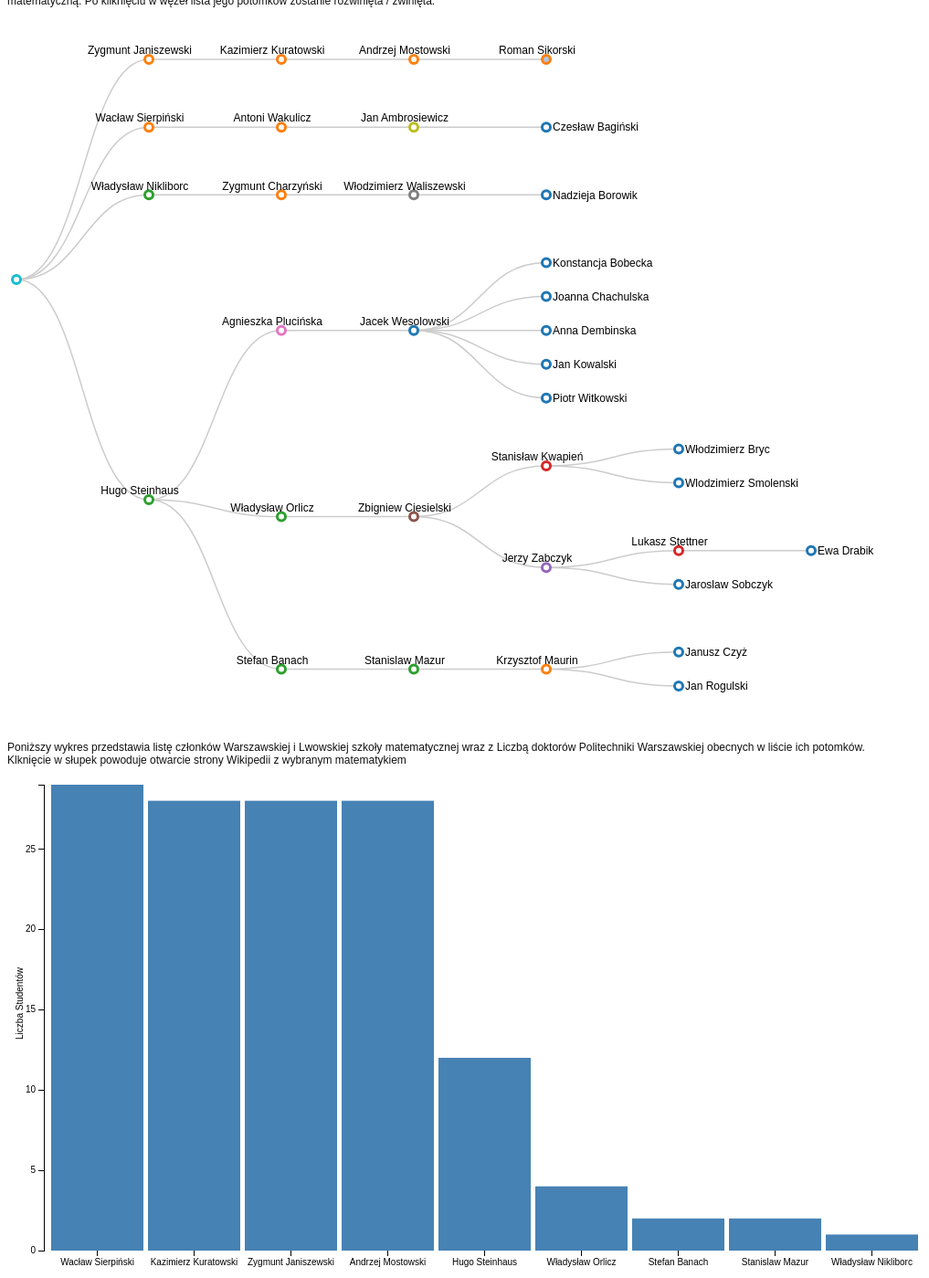
D3 v3 page, settled after 480 driven frames (8 s of simulated time); the page loaded 2 data file(s).



var m = [20, 10, 20, 10],
    w = 1200 - m[1] - m[3],
    h = 800 - m[0] - m[2],
    i = 0,
    root;

var tree = d3.layout.tree()
    .size([h, w]);

var diagonal = d3.svg.diagonal()
    .projection(function(d) { return [d.y, d.x]; });

var vis = d3.select("#body").append("svg:svg")
    .attr("width", w + m[1] + m[3])
    .attr("height", h + m[0] + m[2])
  .append("svg:g")
    .attr("transform", "translate(" + m[3] + "," + m[0] + ")");

var color = d3.scale.category10();
var div = d3.select("body").append("div") 
    .attr("class", "tooltip")       
    .style("opacity", 0);

d3.json("data/tree.json", function(json) {
  root = json;
  root.x0 = h / 2;
  root.y0 = 0;

  function toggleAll(d) {
    if (d.children) {
      d.children.forEach(toggleAll);
      toggle(d);
    }
  }

  // Initialize the display to show a few nodes.
  //root.children.forEach(toggleAll);
//#toggle(root.children[1]);
  toggle(root.children[0].children[0].children[0].children[0])
  update(root);
});

function getTooltipHtml(node) {
  if (!node.school && !node.students) {
    return "root";
  }
  var result = "";
  if (node.school !== "") {
    result = node.school + "</br>";
  }
  if (node.students.length > 0) {
    result += "<div class='list'>Lista studentów:</br><div class='students'>";
    for (var i =  0; i < node.students.length; i++) {
      if (node.students[i] !== "") {
        result += node.students[i]+"</br>";
      }
    }
    result += "</div></div>"
  }
  return result;
}

function update(source) {
  var duration = d3.event && d3.event.altKey ? 5000 : 500;

  // Compute the new tree layout.
  var nodes = tree.nodes(root).reverse();

  // Normalize for fixed-depth.
  nodes.forEach(function(d) { d.y = d.depth * 145; });

  // Update the nodes…
  var node = vis.selectAll("g.node")
      .data(nodes, function(d) { return d.id || (d.id = ++i); });

  // Enter any new nodes at the parent's previous position.
  var nodeEnter = node.enter().append("svg:g")
      .attr("class", "node")
      .attr("transform", function(d) { return "translate(" + source.y0 + "," + source.x0 + ")"; })
      .on("click", function(d) { toggle(d); update(d); })
      .on("mouseover", function(d) {
            var students = "Lista studentów:</br>" + d.students   
            div.transition()    
                .duration(200)    
                .style("opacity", .9);    
            div .html(getTooltipHtml(d))
                .style("left", (d3.event.pageX) + "px")   
                .style("top", (d3.event.pageY - 28) + "px");  
            })          
        .on("mouseout", function(d) {   
            div.transition()    
                .duration(500)    
                .style("opacity", 0);
        });

  nodeEnter.append("svg:circle")
      .attr("r", 1e-6)
      .style("fill", function(d) { return d._children ? "lightsteelblue" : "#fff"; })
      .style("stroke-width", "3px")
      .style("stroke", function(d) { return color(d.school); });;

  nodeEnter.append("svg:text")
      .attr("x", function(d) { return d.children || d._children ? -10 : 7; })
      .attr("y", function(d) { return d.children || d._children ? -10 : 0; })
      .attr("dy", ".35em")
      .attr("text-anchor", function(d) { return d.children || d._children ? "middle" : "start"; })
      .text(function(d) { return d.name; })
      .style("fill-opacity", 1e-6);

  // Transition nodes to their new position.
  var nodeUpdate = node.transition()
      .duration(duration)
      .attr("transform", function(d) { return "translate(" + d.y + "," + d.x + ")"; });

  nodeUpdate.select("circle")
      .attr("r", 4.5)
      .style("fill", function(d) { return d._children ? "lightsteelblue" : "#fff"; });

  nodeUpdate.select("text")
      .style("fill-opacity", 1);

  // Transition exiting nodes to the parent's new position.
  var nodeExit = node.exit().transition()
      .duration(duration)
      .attr("transform", function(d) { return "translate(" + source.y + "," + source.x + ")"; })
      .remove();

  nodeExit.select("circle")
      .attr("r", 1e-6);

  nodeExit.select("text")
      .style("fill-opacity", 1e-6);

  // Update the links…
  var link = vis.selectAll("path.link")
      .data(tree.links(nodes), function(d) { return d.target.id; });

  // Enter any new links at the parent's previous position.
  link.enter().insert("svg:path", "g")
      .attr("class", "link")
      .attr("d", function(d) {
        var o = {x: source.x0, y: source.y0};
        return diagonal({source: o, target: o});
      })
    .transition()
      .duration(duration)
      .attr("d", diagonal);

  // Transition links to their new position.
  link.transition()
      .duration(duration)
      .attr("d", diagonal);

  // Transition exiting nodes to the parent's new position.
  link.exit().transition()
      .duration(duration)
      .attr("d", function(d) {
        var o = {x: source.x, y: source.y};
        return diagonal({source: o, target: o});
      })
      .remove();

  // Stash the old positions for transition.
  nodes.forEach(function(d) {
    d.x0 = d.x;
    d.y0 = d.y;
  });
}

// Toggle children.
function toggle(d) {
  if (d.children) {
    d._children = d.children;
    d.children = null;
  } else {
    d.children = d._children;
    d._children = null;
  }
}
        
var chartDesc = d3.select("#body").append("div")
    .attr("class", "description")
    .text("Poniższy wykres przedstawia listę członków Warszawskiej i Lwowskiej szkoły matematycznej wraz z Liczbą doktorów Politechniki Warszawskiej obecnych w liście ich potomków. Klknięcie w słupek powoduje otwarcie strony Wikipedii z wybranym matematykiem");


var margin = {top: 20, right: 20, bottom: 70, left: 40},
    width = 1024 - margin.left - margin.right,
    height = 600 - margin.top - margin.bottom;

// Parse the date / time
var x = d3.scale.ordinal().rangeRoundBands([0, width], .05);

var y = d3.scale.linear().range([height, 0]);

var xAxis = d3.svg.axis()
    .scale(x)
    .orient("bottom");

var yAxis = d3.svg.axis()
    .scale(y)
    .orient("left")
    .ticks(10);

var svg = d3.select("#body").append("svg")
    .attr("width", width + margin.left + margin.right)
    .attr("height", height + margin.top + margin.bottom)
  .append("g")
    .attr("transform", 
          "translate(" + margin.left + "," + margin.top + ")");

d3.csv("data/studentCount.csv", function(error, data) {

    data.forEach(function(d) {
        d.studentCount = +d.studentCount;
    });
  

  x.domain(data.map(function(d) { return d.name; }));
  y.domain([0, d3.max(data, function(d) { return d.studentCount; })]);

  svg.append("g")
      .attr("class", "x axis")
      .attr("transform", "translate(0," + height + ")")
      .call(xAxis);

  svg.append("g")
      .attr("class", "y axis")
      .call(yAxis)
    .append("text")
      .attr("transform", "rotate(-90)")
      .attr("y", -30)
    .attr("x", -200)
      .attr("dy", ".710em")
      .style("text-anchor", "end")
      .text("Liczba Studentów");

  svg.selectAll("bar")
      .data(data)
    .enter().append("rect")
      .attr("class", "bar")
      .attr("x", function(d) { return x(d.name); })
      .attr("width", x.rangeBand())
      .attr("y", function(d) { return y(d.studentCount); })
      .attr("height", function(d) { return height - y(d.studentCount); })
    .on('click', function(d) { window.open(d.url);});

});

    

### data: data/tree.json
{
 "name": "",
 "children": [
  {
   "id": 86692,
   "name": "Zygmunt Janiszewski",
   "school": "Uniwersytet Warszawski",
   "students": [
    "Kazimierz Kuratowski"
   ],
   "children": [
    "{... 5 keys}"
   ]
  },
  {
   "id": 12545,
   "name": "Wacław Sierpiński",
   "school": "Uniwersytet Warszawski",
   "students": [
    "Adolf Lindenbaum",
    "Edward Marczewski",
    "Stefan Mazurkiewicz",
    "Jerzy Neyman",
    "Andrzej Rotkiewicz",
    "Stanisław Ruziewicz",
    "Andrzej Schinzel",
    "Antoni Wakulicz",
    "... 1 more items"
   ],
   "children": [
    "{... 5 keys}"
   ]
  },
  {
   "id": 132815,
   "name": "Władysław Nikliborc",
   "school": "University of Lwów",
   "students": [
    "Zygmunt Charzyński"
   ],
   "children": [
    "{... 5 keys}"
   ]
  },
  {
   "id": 7383,
   "name": "Hugo Steinhaus",
   "school": "University of Lwów",
   "students": [
    "Stefan Banach",
    "Z. W. (Bill) Birnbaum",
    "Ping Cheng",
    "Henryk Fast",
    "Marek Fisz",
    "Mark Kac",
    "Ignacy Kotlarski",
    "Józef Łukaszewicz",
    "... 8 more items"
   ],
   "children": [
    "{... 5 keys}",
    "{... 5 keys}",
    "{... 5 keys}"
   ]
  }
 ]
}

### data: data/studentCount.csv
name, studentCount, url
Wacław Sierpiński, 29, https://pl.wikipedia.org/wiki/Wac%C5%82a…
Kazimierz Kuratowski, 28, https://pl.wikipedia.org/wiki/Kazimierz_…
Zygmunt Janiszewski, 28, https://pl.wikipedia.org/wiki/Zygmunt_Ja…
Andrzej Mostowski, 28, https://pl.wikipedia.org/wiki/Andrzej_Mo…
Hugo Steinhaus, 12, https://pl.wikipedia.org/wiki/Hugo_Stein…
Władysław Orlicz, 4, https://pl.wikipedia.org/wiki/W%C5%82ady…
Stefan Banach, 2, https://pl.wikipedia.org/wiki/Stefan_Ban…
Stanislaw Mazur, 2, https://pl.wikipedia.org/wiki/Stanis%C5%…
Władysław Nikliborc, 1, https://pl.wikipedia.org/wiki/W%C5%82ady…